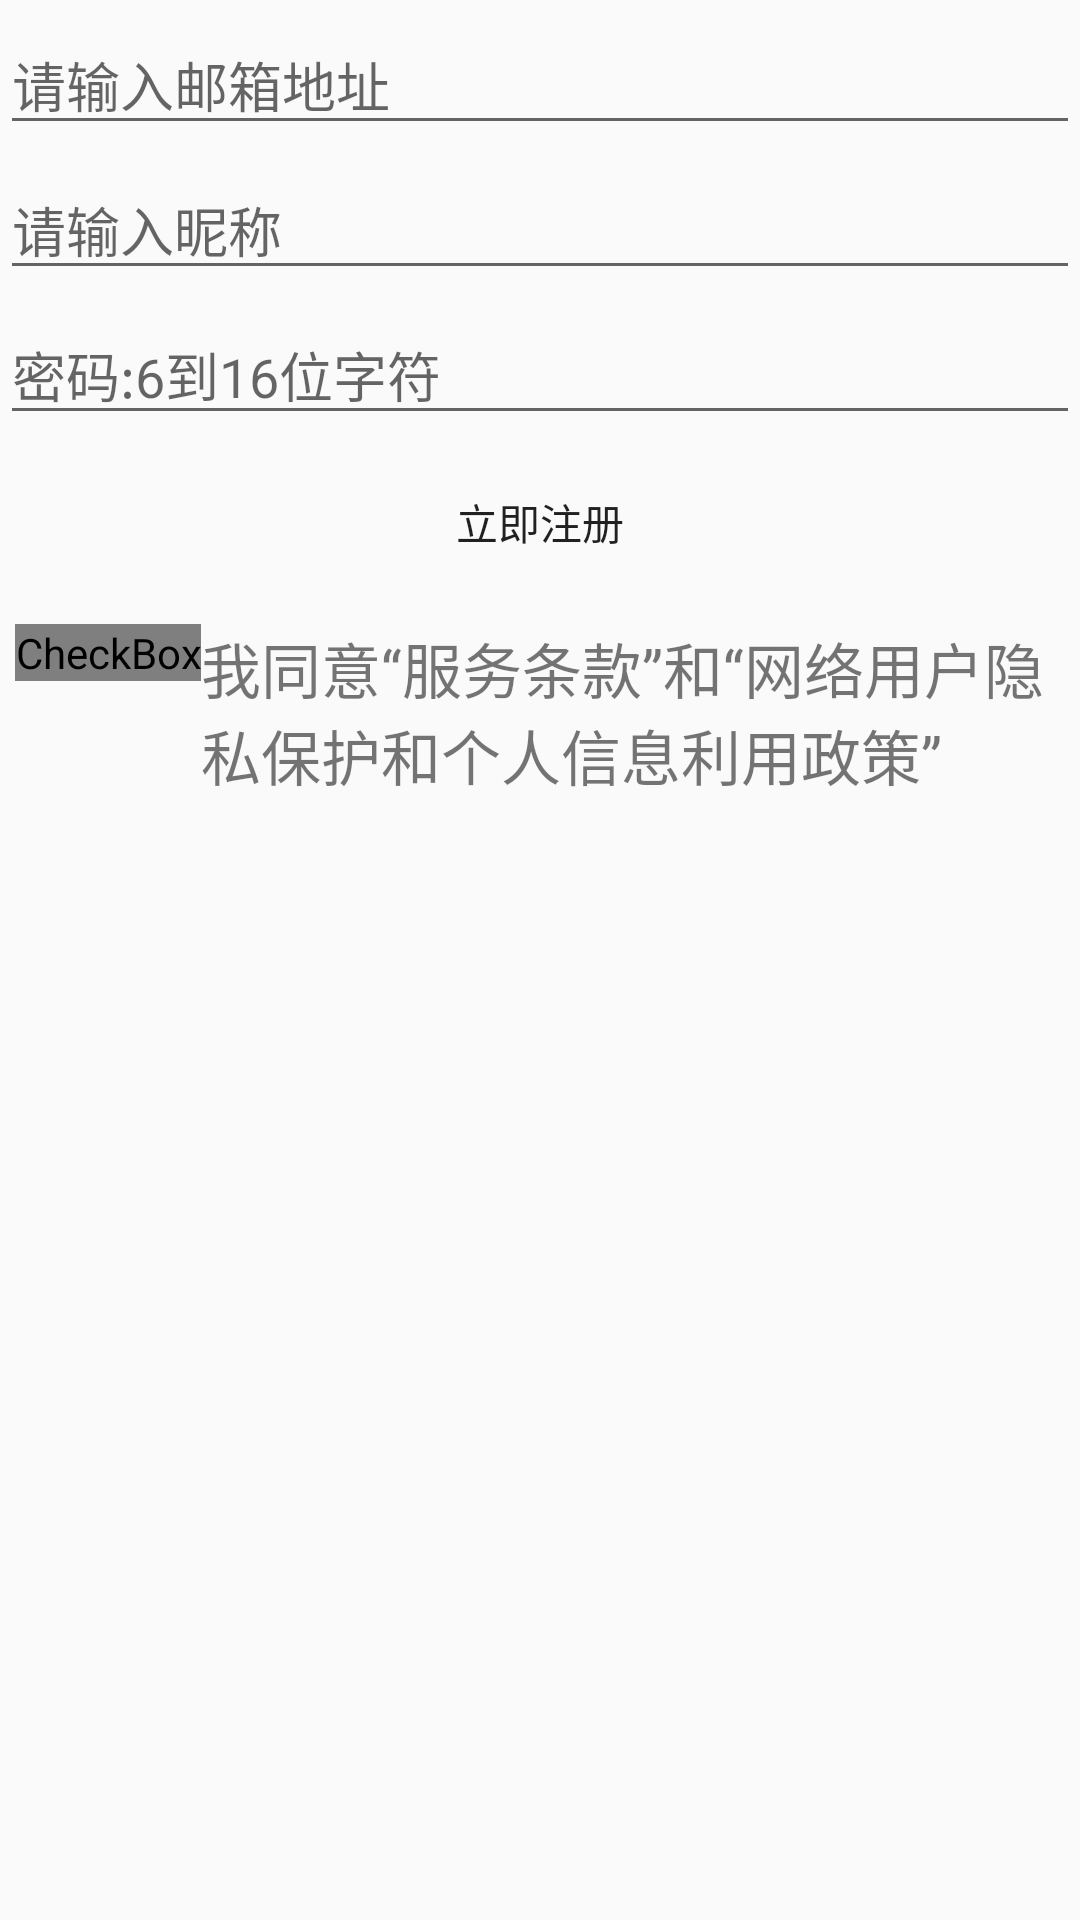

Produce the Android XML layout that renders to this screen, including the resource entries it uses.
<!-- AndroidManifest.xml: application theme Theme.AppCompat.Light.NoActionBar -->
<!-- res/layout/fragment_zhuce.xml -->
<?xml version="1.0" encoding="utf-8"?>
<LinearLayout xmlns:android="http://schemas.android.com/apk/res/android"
    android:layout_width="match_parent"
    android:layout_height="match_parent"
    android:orientation="vertical">


    <EditText
        android:layout_width="match_parent"
        android:layout_height="wrap_content"
        android:id="@+id/edt_email"
        android:layout_marginTop="5dp"
        android:hint="请输入邮箱地址"/>

    <EditText
        android:layout_width="match_parent"
        android:layout_height="wrap_content"
        android:id="@+id/edt_nicheng"
        android:layout_marginTop="5dp"
        android:hint="请输入昵称"/>

    <EditText
        android:layout_width="match_parent"
        android:layout_height="wrap_content"
        android:id="@+id/edt_mima"
        android:layout_marginTop="5dp"
        android:hint="密码:6到16位字符"/>

    <Button android:id="@+id/btn_lijizhuce"
        android:layout_width="match_parent"
        android:layout_height="wrap_content"
        android:layout_margin="5dp"
        android:background="@drawable/btn_sel"
        android:text="立即注册"/>

    <LinearLayout
        android:layout_width="wrap_content"
        android:layout_height="wrap_content"
        android:orientation="horizontal"
        android:layout_margin="5dp">

        <CheckBox android:id="@+id/cb_sel"
            android:layout_width="wrap_content"
            android:layout_height="wrap_content"
            android:button="@drawable/checkbox_select"
            />
        <TextView
            android:layout_width="wrap_content"
            android:layout_height="wrap_content"
            android:text="我同意“服务条款”和“网络用户隐私保护和个人信息利用政策”"
            android:layout_gravity="center"
            android:textSize="20sp"/>

    </LinearLayout>


</LinearLayout>
<!-- resources referenced by this layout -->
<resources>
  <!-- drawable checkbox_select (drawable) -->
  <?xml version="1.0" encoding="utf-8"?>
  <selector xmlns:android="http://schemas.android.com/apk/res/android">
      <item android:state_checked="true" android:drawable="@drawable/umeng_update_btn_check_on_focused_holo_light"></item>
  
      <item android:drawable="@drawable/umeng_update_btn_check_off_focused_holo_light"></item>
  
  </selector>
</resources>
